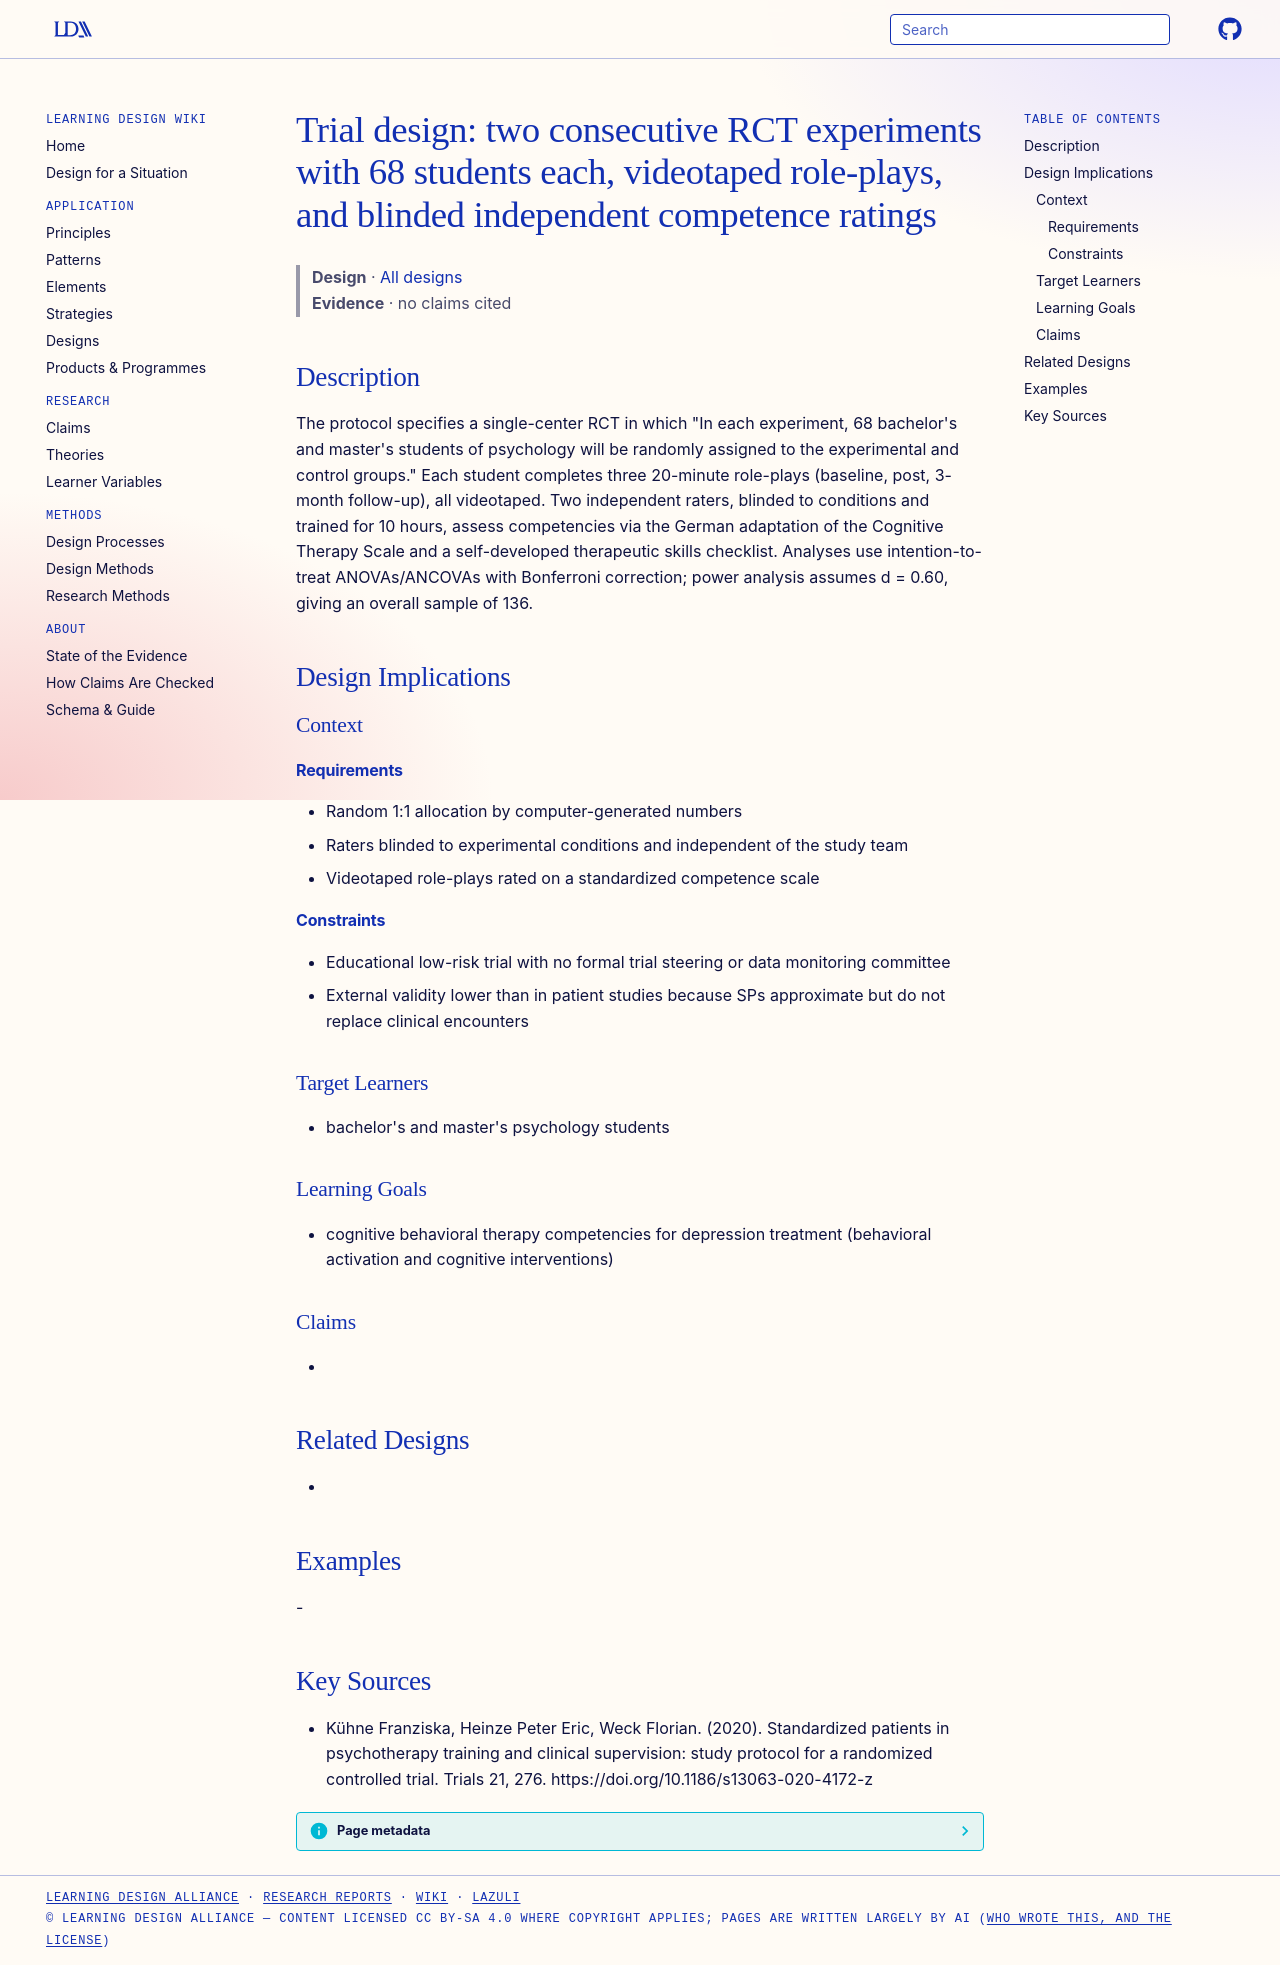

repository: Learning-Design-Alliance/learning-wiki · page: designs/sp-psychotherapy-training-rct-design/index.html · generator: mkdocs

---
type: design
id: sp-psychotherapy-training-rct-design
title: "Trial design: two consecutive RCT experiments with 68 students each, videotaped role-plays, and blinded independent competence ratings"
description: "The protocol specifies a single-center RCT in which \"In each experiment, 68 bachelor's and master's students of psychology will be randomly assigned to the experimental and control groups.\" Each student completes thre..."
status: review
generated:
  by: "process:settle-candidates"
  at: 2026-11-22
sources:
  - id: kühne-franziska-2020
    resource: "https://doi.org/10.1186/s13063-020-4172-z"
    title: "Kühne Franziska, Heinze Peter Eric, Weck Florian. (2020). Standardized patients in psychotherapy training and clinical supervision: study protocol for a randomized controlled trial. Trials 21, 276. https://doi.org/10.1186/s13063-020-4172-z"
    author: Kühne Franziska, Heinze Peter Eric, Weck Florian
---

# Trial design: two consecutive RCT experiments with 68 students each, videotaped role-plays, and blinded independent competence ratings

> **Design** · [All designs](index.md)
> **Evidence** · no claims cited

## Description
The protocol specifies a single-center RCT in which "In each experiment, 68 bachelor's and master's students of psychology will be randomly assigned to the experimental and control groups." Each student completes three 20-minute role-plays (baseline, post, 3-month follow-up), all videotaped. Two independent raters, blinded to conditions and trained for 10 hours, assess competencies via the German adaptation of the Cognitive Therapy Scale and a self-developed therapeutic skills checklist. Analyses use intention-to-treat ANOVAs/ANCOVAs with Bonferroni correction; power analysis assumes d = 0.60, giving an overall sample of 136.

## Design Implications

### Context
#### Requirements
- Random 1:1 allocation by computer-generated numbers
- Raters blinded to experimental conditions and independent of the study team
- Videotaped role-plays rated on a standardized competence scale
#### Constraints
- Educational low-risk trial with no formal trial steering or data monitoring committee
- External validity lower than in patient studies because SPs approximate but do not replace clinical encounters

### Target Learners
- bachelor's and master's psychology students

### Learning Goals
- cognitive behavioral therapy competencies for depression treatment (behavioral activation and cognitive interventions)

### Claims
- 

## Related Designs
- 

## Examples
-

## Key Sources
- Kühne Franziska, Heinze Peter Eric, Weck Florian. (2020). Standardized patients in psychotherapy training and clinical supervision: study protocol for a randomized controlled trial. Trials 21, 276. https://doi.org/10.1186/s13063-020-4172-z
